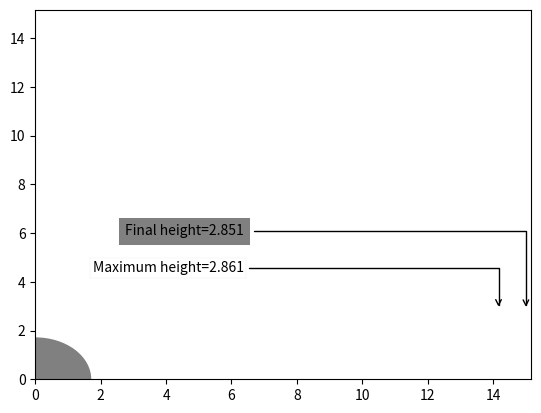

This figure's Python source:
import numpy as np
import matplotlib.pyplot as plt
import matplotlib.animation as animation

initial_velocity=20
totat_distance=15
theta = 22
g=9.81

def projectile_calculation(initial_velocity,totat_distance,theta):
    vx=[]
    vy=[]
    theta = np.deg2rad(theta)
    # d  = np.linspace(0, totat_distance, 100)
    # t  = d/initial_velocity*np.cos(theta)
    rising_time = (initial_velocity*np.sin(theta))/g
    max_height = (initial_velocity*np.sin(theta)*rising_time) - (0.5*g*rising_time*rising_time)
    distance_to_maxh = initial_velocity*np.cos(theta)*rising_time
    falling_distace = totat_distance - distance_to_maxh
    falling_time = falling_distace / (initial_velocity*np.cos(theta))
    final_h = max_height - (0.5*g*falling_time*falling_time)


    up_distance= np.linspace(0, distance_to_maxh, 50)
    down_distance = np.linspace(distance_to_maxh+1, totat_distance, 50)

    # down_time = np.linspace(rising_time)
    print(rising_time)
    print(max_height)
    print(distance_to_maxh)
    print(falling_distace)
    print(final_h)



    for d in up_distance:
        t = d/(initial_velocity*np.cos(theta))
        x = initial_velocity*np.cos(theta)*t
        y = (initial_velocity*np.sin(theta)*t) - (0.5*g*t*t)
        vx.append(x)
        vy.append(y)

    maxX=initial_velocity*np.cos(theta)*rising_time
    vx.append(maxX)
    vy.append(max_height)

    for d in down_distance:
        t = d/(initial_velocity*np.cos(theta))
        x = initial_velocity*np.cos(theta)*t
        y = (initial_velocity*np.sin(theta)*t) - (0.5*g*t*t)
        vx.append(x)
        vy.append(y)

    return vx,vy,maxX,max_height
# final_x=initial_velocity*np.cos(theta)*falling_time
# vx.append(final_x)
# vy.append(final_h)


# print(vx)
# print(vy)

# plt.plot(vx, vy, label='first plot')
# plt.xlim(left=0)
# plt.ylim(bottom=0)


def annot_max_height(maxX,max_height, ax=None):
# xmax = maxX
    # ymax = y.max()
    text= "Maximum height={:.3f}".format(max_height)
    if not ax:
        ax=plt.gca()
    bbox_props = dict(boxstyle="square,pad=0.2", fc="w", ec="k", lw=0.02)
    arrowprops=dict(arrowstyle="->",connectionstyle="angle,angleA=0,angleB=90")
    kw = dict(xycoords='data',textcoords="axes fraction",
                arrowprops=arrowprops, bbox=bbox_props, ha="right", va="top")
    ax.annotate(text, xy=(maxX, max_height), xytext=(0.42,0.32), **kw)

def annot_final_height(x,y, ax=None):
    lastx = x[-1]
    lasty = y[-1]
    if(lasty < 0):
        lasty = 0
    text= "Final height={:.3f}".format(y[-1])
    if not ax:
        ax=plt.gca()
    bbox_props = dict(boxstyle="square,pad=0.5", fc="gray", ec="white", lw=0.70)
    arrowprops=dict(arrowstyle="->",connectionstyle="angle,angleA=0,angleB=90")
    kw = dict(xycoords='data',textcoords="axes fraction",
            arrowprops=arrowprops, bbox=bbox_props, ha="right", va="top")
    ax.annotate(text, xy=(lastx, lasty), xytext=(0.42,0.42), **kw)

def update(num, x, y, line, circle):
    line.set_data(x[:num], y[:num])
    circle.center = x[num],y[num]
    line.axes.axis([0, max(np.append(x,y)), 0, max(np.append(x,y))])
    return line,circle

vx,vy,maxX,max_height=projectile_calculation(initial_velocity,totat_distance,theta)
 
xmin = vx[0]
ymin = vy[0]
xmax = max(vx)
ymax = max(vy)
xysmall = min(xmax,ymax)
maxscale = max(xmax,ymax)
fig, ax = plt.subplots()
line, = ax.plot(vx, vy, color='k')
circle = plt.Circle((xmin, ymin), radius=np.sqrt(xysmall),color='gray')
ax.add_patch(circle)
ani = animation.FuncAnimation(fig, update, len(vx), fargs=[vx, vy, line, circle],
                              interval=25, blit=True)
annot_max_height(maxX,max_height)
annot_final_height(vx,vy)
plt.xlim(left=0)
plt.ylim(bottom=0)
plt.show()